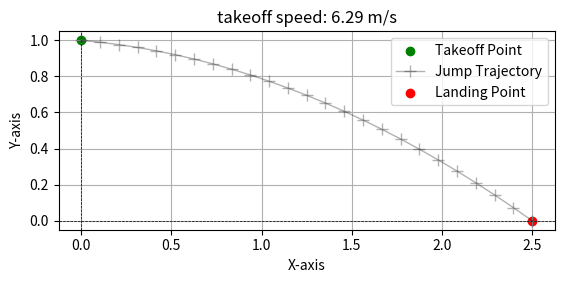

The script that saved this image:
import matplotlib.pyplot as plt
import numpy as np
import sys

class Jump:
    def __init__(self, takeoff_x, takeoff_y, takeoff_angle, landing_x, landing_y):
        self.takeoff_x = takeoff_x
        self.takeoff_y = takeoff_y
        self.landing_x = landing_x
        self.landing_y = landing_y
        self.takeoff_angle = takeoff_angle
        self.takeoff_speed = compute_takeoff_speed(landing_x, landing_y, takeoff_x, takeoff_y, takeoff_angle)
        self.x= []
        self.y= []
        self.compute_jump_trajectory()
        
   
    def set_jump_parameters(self, takeoff_x, takeoff_y, takeoff_angle, landing_x, landing_y):
        """
        Set the jump parameters for the jump trajectory.
        
        Parameters:
        - takeoff_x: x-coordinate of the takeoff point
        - takeoff_y: y-coordinate of the takeoff point
        - takeoff_angle: angle of takeoff in degrees
        - landing_x: x-coordinate of the landing point
        - landing_y: y-coordinate of the landing point
        """
        self.takeoff_x = takeoff_x
        self.takeoff_y = takeoff_y
        self.landing_x = landing_x
        self.landing_y = landing_y
        self.takeoff_angle = takeoff_angle
        self.takeoff_speed = compute_takeoff_speed(landing_x, landing_y, takeoff_x, takeoff_y, takeoff_angle)
        self.compute_jump_trajectory()
        
    def compute_jump_trajectory(self, res=0.1):
    #      """
    #     compute the jump trajectory based on the, takeoff and landing points.
    #     """
    #     # Initialize the trajectory points
    #     # Convert angle to radians
        angle_radians = np.radians(self.takeoff_angle)
        dx = self.landing_x - self.takeoff_x

        if dx > 0:
            # Compute the trajectory points
            self.x = np.linspace(self.takeoff_x, self.landing_x, int(dx/res))
            self.y = np.zeros_like(self.x)  # Initialize y array with zeros
            for i in range(len(self.x)): 
                # Compute the vertical position using the jump equation
                self.y[i] = -0.5 * 9.81 * (self.x[i] - self.takeoff_x) ** 2 / (self.takeoff_speed * np.cos(angle_radians)) ** 2 + \
                        self.takeoff_y + (self.x[i] - self.takeoff_x) * np.tan(angle_radians)
    
    def plot_jump_trajectory(self, res=0.1, axis=None):
        """
        Plot the jump trajectory based on the, takeoff and landing points.
        """
        if len(self.x) > 0 :
            ax = axis if axis is not None else plt

            if ax:

                # Plot the trajectory  
                ax.scatter([self.takeoff_x], [self.takeoff_y], color='green', label='Takeoff Point')
                # ax.plot(self.x, self.y, label='Jump Trajectory', color = 'black', marker = None, markersize = "8", linestyle = "-", linewidth=1, alpha=0.3, antialiased = True) # Plot the trajectory       
                ax.plot(self.x, self.y, label='Jump Trajectory', color = 'black', marker = "+", markersize = "8", linestyle = "-", linewidth=1, alpha=0.3, antialiased = True) # Plot the trajectory       
                ax.scatter([self.landing_x], [self.landing_y], color='red', label='Landing Point')
                ax.set_title(f"takeoff speed: {self.takeoff_speed:.2f} m/s")    
                ax.set_xlabel("X-axis")
                ax.set_ylabel("Y-axis")
                ax.axhline(0, color='black', linewidth=0.5, linestyle='--')
                ax.axvline(0, color='black', linewidth=0.5, linestyle='--')
                ax.grid(True)
                ax.set_aspect('equal', adjustable='box') 
                ax.legend()

            if axis is None:
                plt.show()

def compute_takeoff_speed (landing_x, landing_y, takeoff_x, takeoff_y, takeoff_angle):
    """
    Compute the takeoff speed backward from the landing point.
    
    Parameters:
    - landing_x: x-coordinate of the landing point
    - landing_y: y-coordinate of the landing point
    - takeoff_x: x-coordinate of the takeoff point
    - takeoff_y: y-coordinate of the takeoff point
    - takeoff_angle: angle of takeoff in degrees
    
    Returns:
    - takeoff_speed: speed at takeoff
    """
    # Convert angle to radians
    angle_radians = np.radians(takeoff_angle)
    
    # Compute horizontal and vertical distances
    dx = landing_x - takeoff_x
    dy = landing_y - takeoff_y
    
    # Acceleration due to gravity
    g = 9.81  # m/s²
    
    divider = 2 * dx * np.tan(angle_radians) - 2 * dy

    if divider == 0:
        takeoff_speed = 0
    else:
        # Compute horizontal velocity component (v_x)
        v_x = dx *np.sqrt(g / divider)

        # Compute vertical velocity component (v_y)
        v_y = v_x * np.tan(angle_radians)
        
        # Compute total takeoff speed
        takeoff_speed = np.sqrt(v_x**2 + v_y**2)   

    return takeoff_speed

class JumpSimulation :
    def __init__(self, line):
        self.line = line
        self.jumps = []
        self.take_offs = []
    
    def find_take_offs(line, angle_threshold_deg=10, radius_threshold=0):
        """
        Detect take-off points where the angle change exceeds a threshold or the radius of curvature is below a threshold.

        Args:
            line: An object with .x and .y attributes (arrays of coordinates).
            angle_threshold_deg: Angle change threshold in degrees.
            radius_threshold: Minimum radius of curvature.

        Returns:
            List of indices where take-off is detected.
        """
        x = np.array(line.x)
        y = np.array(line.y)
        takeoff_indices = []

        # Compute segment angles
        dx = np.diff(x)
        dy = np.diff(y)
        segment_angles = np.degrees(np.arctan2(dy, dx))

        # Compute angle change
        angle_change = np.diff(segment_angles)

        # Compute radius of curvature
        for i in range(1, len(x) - 1):
            if angle_change[i - 1] < - angle_threshold_deg :
                takeoff_indices.append(i)

        return takeoff_indices



if __name__ == "__main__":
    # Example parameters
    landing_x = 2.5  # x-coordinate of the landing point
    landing_y = 0   # y-coordinate of the landing point
    takeoff_x = 0   # x-coordinate of the takeoff point
    takeoff_y = 1   # y-coordinate of the takeoff point
    takeoff_angle =  -5  # angle of takeoff in degrees

    fig, ax = plt.subplots()

    jump = Jump(takeoff_x, takeoff_y, takeoff_angle, landing_x, landing_y)
    jump.plot_jump_trajectory(axis = ax)  # Plot the jump trajectory with a resolution of 0.2 m

    plt.show()
     
    sys.exit(0)

    
